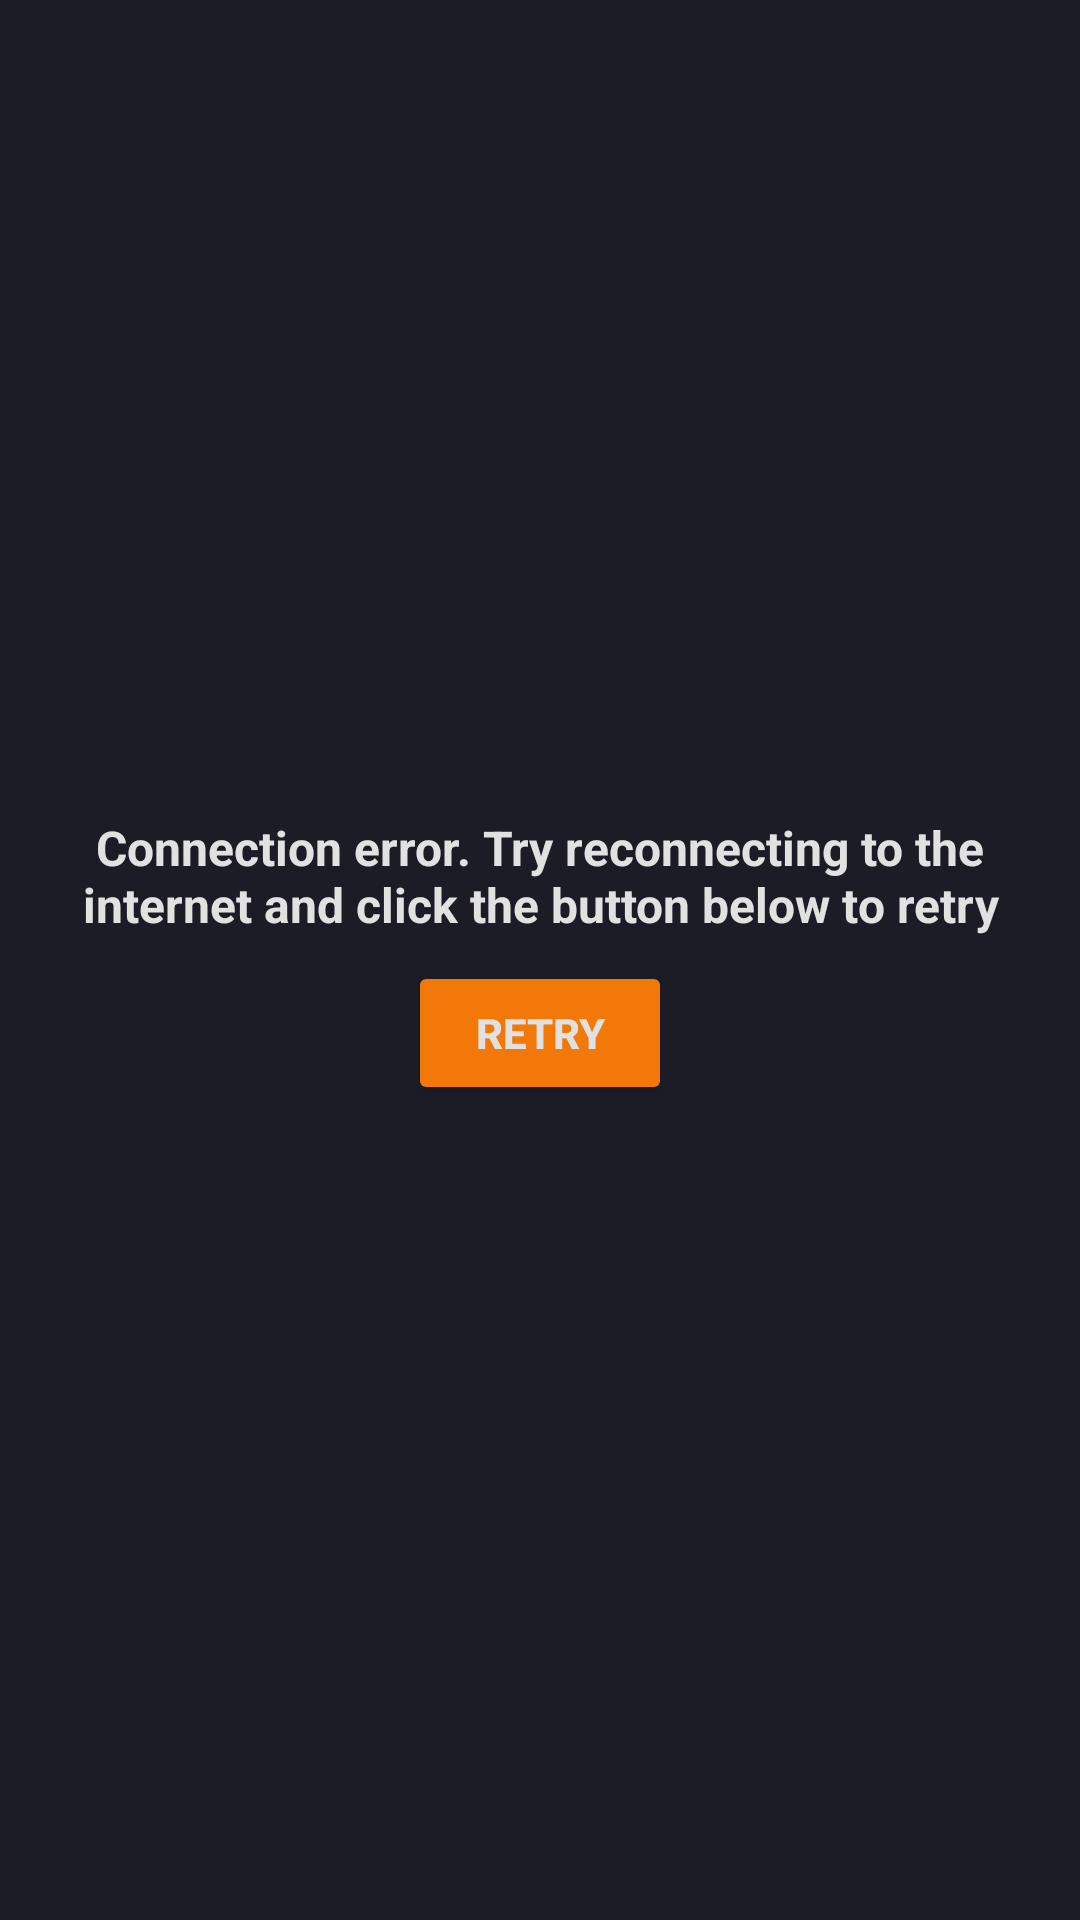

The Android layout XML behind this screen, and the referenced resources:
<!-- AndroidManifest.xml: application theme Theme.MyCocktail -->
<!-- res/layout/fragment_error.xml -->
<?xml version="1.0" encoding="utf-8"?>
<LinearLayout xmlns:android="http://schemas.android.com/apk/res/android"
    xmlns:tools="http://schemas.android.com/tools"
    android:layout_width="match_parent"
    android:layout_height="match_parent"
    xmlns:app="http://schemas.android.com/apk/res-auto"
    android:gravity="center"
    android:orientation="vertical"
    android:background="@color/raisin_black"
    tools:context=".ui.view.ErrorFragment">

    <TextView
        android:layout_width="match_parent"
        android:layout_height="wrap_content"
        android:layout_marginHorizontal="24dp"
        android:gravity="center"
        android:text="@string/error_of_connection"
        android:textColor="@color/platinum"
        android:textSize="16dp"
        android:textStyle="bold"/>

    <Button
        android:id="@+id/btn_error_retry"
        android:layout_width="wrap_content"
        android:layout_height="wrap_content"
        android:layout_marginTop="8dp"
        app:backgroundTint="@null"
        app:cornerRadius="32dp"
        android:backgroundTint="@color/safety_orange"
        android:textColor="@color/platinum"
        android:text="@string/retry"
        android:textStyle="bold"/>

</LinearLayout>
<!-- resources referenced by this layout -->
<resources>
  <color name="platinum">#E1E1E2</color>
  <color name="raisin_black">#1C1C27</color>
  <color name="safety_orange">#F27807</color>
  <string name="error_of_connection">Connection error. Try reconnecting to the internet and click the button below to retry</string>
  <string name="retry">Retry</string>
  <style name="Theme.MyCocktail" parent="Base.Theme.MyCocktail" />
  <style name="Base.Theme.MyCocktail" parent="Theme.Material3.DayNight.NoActionBar">
          
          
      </style>
</resources>
